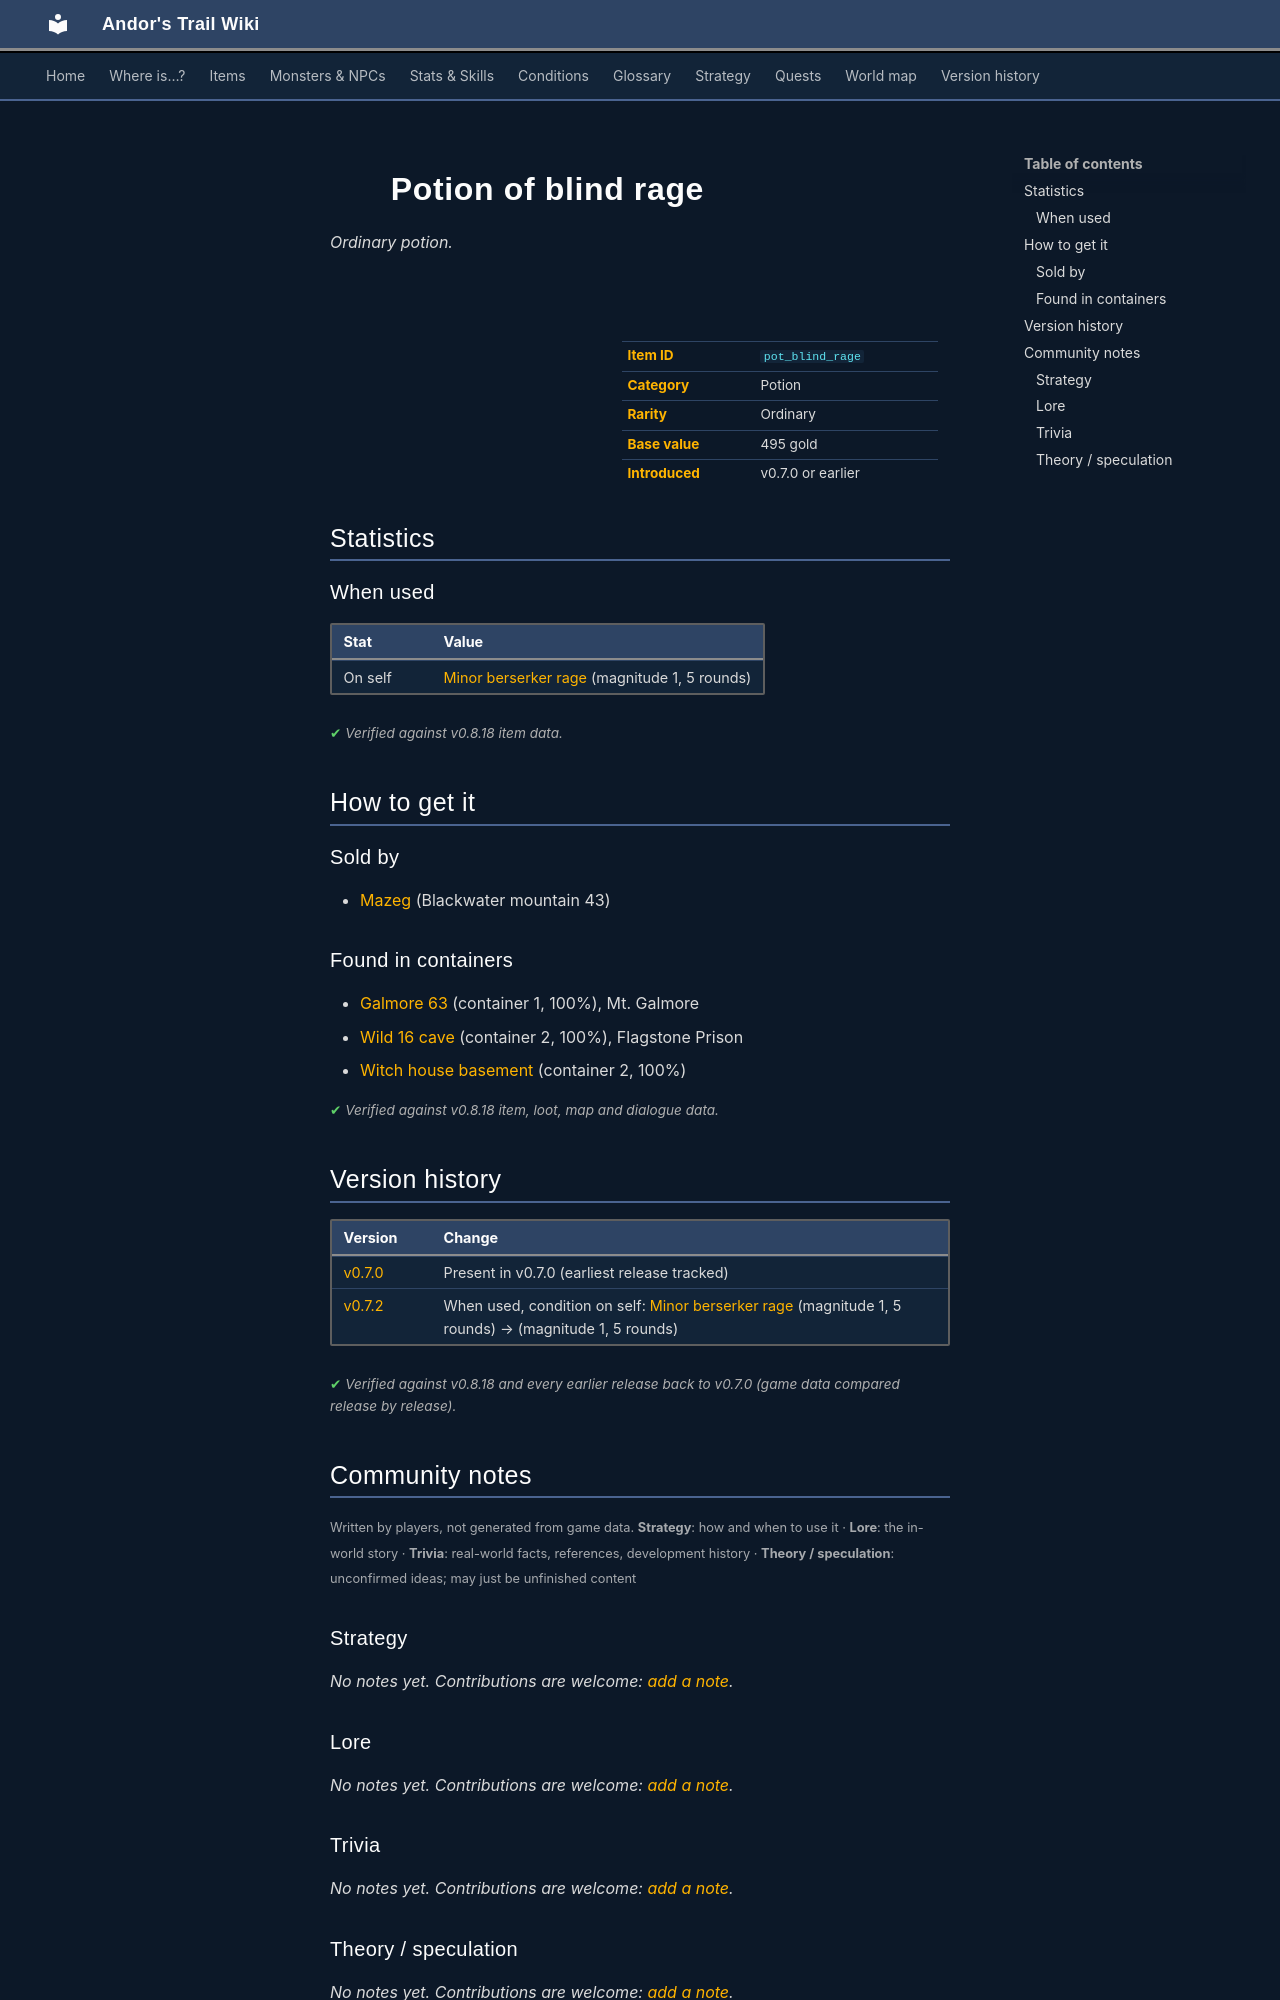

repository: asdfghjkl628/Andor-s-Trail-Wikiiii · page: items/pot_blind_rage/index.html · generator: mkdocs

---
description: "Potion of blind rage is a ordinary potion in Andor's Trail. How to get it: shops, containers."
---

# ![](../assets/icons/items/items_consumables_63.png){ .sprite } Potion of blind rage

*Ordinary potion.*

<div class="infobox" markdown>

<p class="ib-img"><img class="sprite" src="../../assets/icons/items/items_consumables_63.png" alt=""></p>

| | |
|---|---|
| **Item ID** | `pot_blind_rage` |
| **Category** | Potion |
| **Rarity** | Ordinary |
| **Base value** | 495 gold |
| **Introduced** | v0.7.0 or earlier |

</div>

## Statistics

### When used

| Stat | Value |
|---|---|
| On self | [Minor berserker rage](../conditions/rage_minor.md) (magnitude 1, 5 rounds) |

<p class="verified">Verified against v0.8.18 item data.</p>

## How to get it

### Sold by

- [Mazeg](../monsters/mazeg.md) (Blackwater mountain 43)

### Found in containers

- [Galmore 63](../maps/galmore_63.md#container-0) (container 1, 100%), Mt. Galmore
- [Wild 16 cave](../maps/wild16_cave.md#container-1) (container 2, 100%), Flagstone Prison
- [Witch house basement](../maps/witch_house_basement.md#container-1) (container 2, 100%)


<p class="verified">Verified against v0.8.18 item, loot, map and dialogue data.</p>


## Version history

| Version | Change |
|---|---|
| [v0.7.0](../versions/0.7.0.md) | Present in v0.7.0 (earliest release tracked) |
| [v0.7.2](../versions/0.7.2.md) | When used, condition on self: [Minor berserker rage](../conditions/rage_minor.md) (magnitude 1, 5 rounds) → (magnitude 1, 5 rounds) |

<p class="verified">Verified against v0.8.18 and every earlier release back to v0.7.0 (game data compared release by release).</p>


## Community notes

<small>Written by players, not generated from game data. **Strategy**: how and when to use it · **Lore**: the in-world story · **Trivia**: real-world facts, references, development history · **Theory / speculation**: unconfirmed ideas; may just be unfinished content</small>

### Strategy

*No notes yet. Contributions are welcome: [add a note](https://github.com/asdfghjkl628/Andor-s-Trail-Wikiiii/new/main/notes/items?filename=pot_blind_rage.md&value=%23%23%20Strategy%0A%0A%3C%21--%20how%20and%20when%20to%20use%20it%20--%3E%0A%0A%23%23%20Lore%0A%0A%3C%21--%20the%20in-world%20story%20--%3E%0A%0A%23%23%20Trivia%0A%0A%3C%21--%20real-world%20facts%2C%20references%2C%20development%20history%20--%3E%0A%0A%23%23%20Theory%20/%20speculation%0A%0A%3C%21--%20unconfirmed%20ideas%3B%20may%20just%20be%20unfinished%20content%20--%3E%0A).*

### Lore

*No notes yet. Contributions are welcome: [add a note](https://github.com/asdfghjkl628/Andor-s-Trail-Wikiiii/new/main/notes/items?filename=pot_blind_rage.md&value=%23%23%20Strategy%0A%0A%3C%21--%20how%20and%20when%20to%20use%20it%20--%3E%0A%0A%23%23%20Lore%0A%0A%3C%21--%20the%20in-world%20story%20--%3E%0A%0A%23%23%20Trivia%0A%0A%3C%21--%20real-world%20facts%2C%20references%2C%20development%20history%20--%3E%0A%0A%23%23%20Theory%20/%20speculation%0A%0A%3C%21--%20unconfirmed%20ideas%3B%20may%20just%20be%20unfinished%20content%20--%3E%0A).*

### Trivia

*No notes yet. Contributions are welcome: [add a note](https://github.com/asdfghjkl628/Andor-s-Trail-Wikiiii/new/main/notes/items?filename=pot_blind_rage.md&value=%23%23%20Strategy%0A%0A%3C%21--%20how%20and%20when%20to%20use%20it%20--%3E%0A%0A%23%23%20Lore%0A%0A%3C%21--%20the%20in-world%20story%20--%3E%0A%0A%23%23%20Trivia%0A%0A%3C%21--%20real-world%20facts%2C%20references%2C%20development%20history%20--%3E%0A%0A%23%23%20Theory%20/%20speculation%0A%0A%3C%21--%20unconfirmed%20ideas%3B%20may%20just%20be%20unfinished%20content%20--%3E%0A).*
